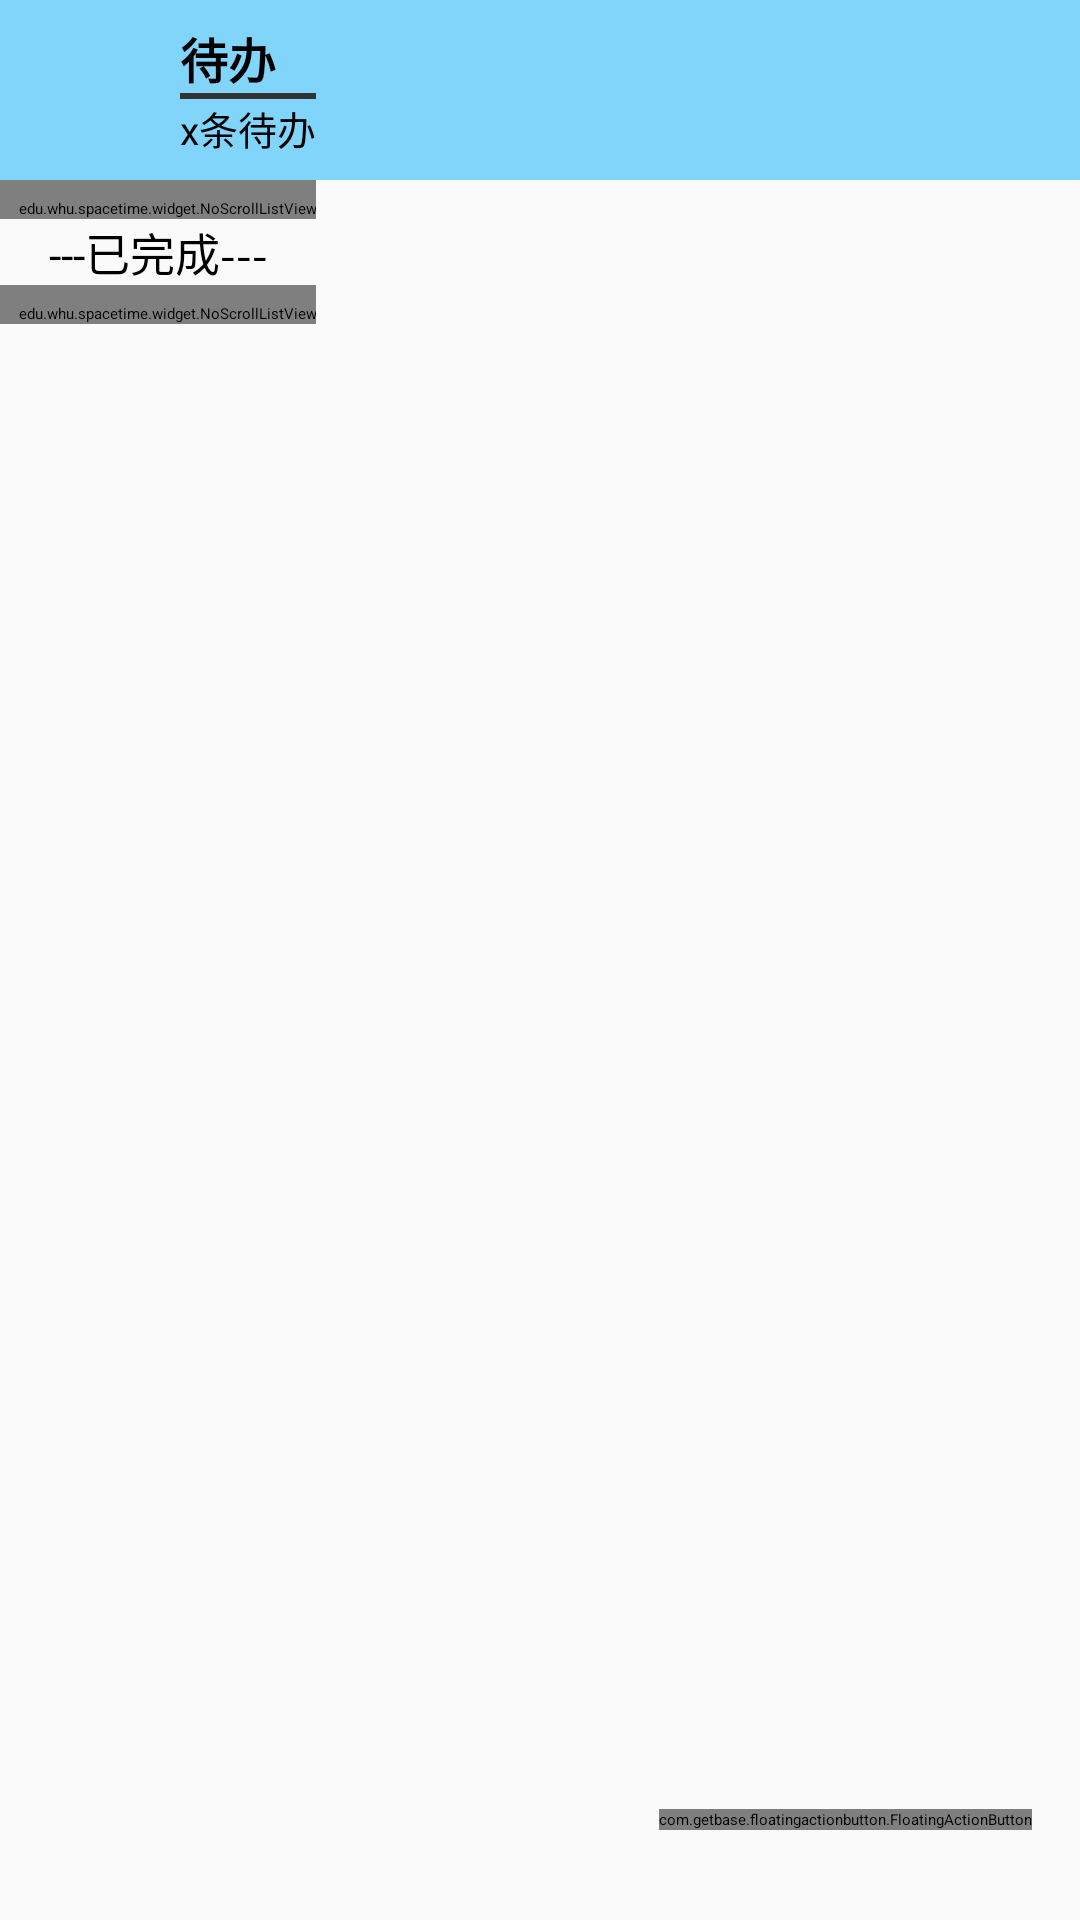

Produce the Android XML layout that renders to this screen, including the resource entries it uses.
<!-- AndroidManifest.xml: application theme Theme.Spacetime -->
<!-- res/layout/fragment_todo_browser.xml -->
<?xml version="1.0" encoding="utf-8"?>
<FrameLayout xmlns:android="http://schemas.android.com/apk/res/android"
    xmlns:tools="http://schemas.android.com/tools"
    xmlns:fab="http://schemas.android.com/apk/res-auto"
    android:layout_width="match_parent"
    android:layout_height="match_parent"
    tools:context=".fragment.TodoBrowserFragment">

    <LinearLayout
        android:layout_width="match_parent"
        android:layout_height="match_parent"
        android:orientation="vertical"
        tools:ignore="UselessParent">

        
        <GridLayout
            android:id="@+id/browse_action_bar"
            android:layout_width="match_parent"
            android:layout_height="60dp"
            android:background="@color/main_theme"
            android:columnCount="4"
            android:rowCount="1"
            android:padding="5dp"
            android:orientation="vertical">
            <ImageView
                android:layout_gravity="center_vertical|left"
                android:layout_width="35dp"
                android:layout_height="35dp"
                android:scaleType="fitCenter"
                android:layout_marginStart="5dp"
                android:layout_marginEnd="15dp"
                android:src="@drawable/icon_todo_checked"
                tools:ignore="RtlHardcoded"/>
            <LinearLayout
                android:layout_column="1"
                android:layout_width="wrap_content"
                android:layout_height="match_parent"
                android:orientation="vertical"
                android:gravity="left|center"
                tools:ignore="RtlHardcoded">
                <TextView
                    android:layout_width="wrap_content"
                    android:layout_height="wrap_content"
                    android:text="待办"
                    android:textStyle="bold"
                    android:textSize="16sp"
                    android:textColor="@color/black"
                    android:layout_gravity="left"
                    tools:ignore="RtlHardcoded" />
                <View
                    android:layout_width="match_parent"
                    android:layout_height="2dp"
                    android:background="#333"/>
                <TextView
                    android:id="@+id/tv_todo_numOfTodo"
                    android:layout_width="wrap_content"
                    android:layout_height="wrap_content"
                    android:text="x条待办"
                    android:layout_gravity="left"
                    android:textSize="13dp"
                    tools:ignore="RtlHardcoded" />
            </LinearLayout>

        </GridLayout>
        <RelativeLayout
            android:layout_width="match_parent"
            android:layout_height="match_parent">
            <ScrollView
                android:layout_width="wrap_content"
                android:layout_height="wrap_content">
                <LinearLayout
                    android:layout_width="match_parent"
                    android:layout_height="match_parent"
                    android:orientation="vertical">
                    <edu.whu.spacetime.widget.NoScrollListView
                        android:id="@+id/list_todo"
                        android:layout_width="match_parent"
                        android:layout_height="wrap_content"
                        android:dividerHeight="0dp"
                        android:paddingLeft="6dp"
                        android:paddingTop="6dp" />

                    <TextView
                        android:id="@+id/tv_completed"
                        android:layout_width="match_parent"
                        android:layout_height="wrap_content"
                        android:text="---已完成---"
                        android:textSize="15sp"
                        android:gravity="center_horizontal"
                        />

                    <edu.whu.spacetime.widget.NoScrollListView
                        android:id="@+id/list_todo_ok"
                        android:layout_width="match_parent"
                        android:layout_height="wrap_content"
                        android:dividerHeight="0dp"
                        android:paddingLeft="6dp"
                        android:paddingTop="6dp"/>

                </LinearLayout>
            </ScrollView>
            <com.getbase.floatingactionbutton.FloatingActionButton
                android:id="@+id/btn_todo_addItem2"
                android:layout_width="wrap_content"
                android:layout_height="wrap_content"
                fab:fab_icon="@drawable/icon_add_white"
                fab:fab_colorNormal="@color/sub_theme"
                fab:fab_colorPressed="@color/sub_theme_dark"
                android:layout_alignParentBottom="true"
                android:layout_alignParentEnd="true"
                android:layout_marginBottom="30dp"
                android:layout_marginEnd="16dp" />
            
            <ImageView
                android:id="@+id/img_todo_list_empty"
                android:layout_width="300dp"
                android:layout_height="wrap_content"
                android:src="@drawable/icon_todo_list_empty"
                android:layout_gravity="center"
                android:visibility="gone"
                android:layout_centerInParent="true"
                />
        </RelativeLayout>


    </LinearLayout>
</FrameLayout>
<!-- resources referenced by this layout -->
<resources>
  <color name="black">#FF000000</color>
  <color name="main_theme">#81D4FA</color>
  <color name="sub_theme">#99D59B</color>
  <color name="sub_theme_dark">#81C784</color>
  <!-- drawable icon_add_white (drawable) -->
  <vector xmlns:android="http://schemas.android.com/apk/res/android"
      android:width="24dp"
      android:height="24dp"
      android:viewportWidth="48"
      android:viewportHeight="48">
    <path
        android:pathData="M24,44C35.046,44 44,35.046 44,24C44,12.954 35.046,4 24,4C12.954,4 4,12.954 4,24C4,35.046 12.954,44 24,44Z"
        android:strokeLineJoin="round"
        android:strokeWidth="4"
        android:fillColor="#00000000"
        android:strokeColor="#ffffff"/>
    <path
        android:pathData="M24,16V32"
        android:strokeLineJoin="round"
        android:strokeWidth="4"
        android:fillColor="#00000000"
        android:strokeColor="#ffffff"
        android:strokeLineCap="round"/>
    <path
        android:pathData="M16,24L32,24"
        android:strokeLineJoin="round"
        android:strokeWidth="4"
        android:fillColor="#00000000"
        android:strokeColor="#ffffff"
        android:strokeLineCap="round"/>
  </vector>
  <!-- drawable icon_todo_list_empty (drawable) -->
  <vector xmlns:android="http://schemas.android.com/apk/res/android"
      android:width="400dp"
      android:height="300dp"
      android:viewportWidth="400"
      android:viewportHeight="300">
    <path
        android:pathData="M312.3,54.58H105.16v171.09h207.14V54.58Z"
        android:fillColor="#D6DAE1"/>
    <path
        android:pathData="m143.67,57.31 l-26.21,114.04c-1.34,5.94 -11.53,32.09 -16.34,36.21l167.29,37.79s10.24,-4.92 17.68,-37.85l25.97,-112.65 -168.39,-37.55Z"
        android:fillColor="#EFF2F4"/>
    <path
        android:pathData="M171.11,73.78a19.39,19.39 0,0 1,-19.02 -23.17,19.39 19.39,0 0,1 15.23,-15.23 19.39,19.39 0,0 1,23.17 19.02v0.78M241.59,73.78a19.39,19.39 0,0 1,-19.02 -23.17,19.39 19.39,0 0,1 15.23,-15.23 19.39,19.39 0,0 1,23.17 19.02v0.78"
        android:strokeWidth="1.952"
        android:fillColor="#00000000"
        android:strokeColor="#231815"/>
    <path
        android:pathData="m186.89,116.86 l-25.21,-5.64 -4.92,22.03 25.21,5.64 4.92,-22.03ZM230.17,126.52l-25.21,-5.64 -4.92,22.03 25.21,5.64 4.92,-22.03Z"
        android:fillColor="#fff"/>
    <path
        android:pathData="m272.2,135.92 l-25.21,-5.64 -4.92,22.03 25.21,5.64 4.92,-22.03Z"
        android:fillColor="@color/sub_theme_dark"/>
    <path
        android:pathData="m263.05,176.88 l-25.21,-5.64 -4.92,22.03 25.21,5.64 4.92,-22.03Z"
        android:fillColor="#fff"/>
    <path
        android:pathData="m107.03,263 l-14.31,-17.28 93.1,-80.56 14.31,17.3 -93.1,80.53ZM205.51,154.34 L215,165.81l4.55,-14.39 -0.69,-1.12 -13.35,4.04Z"
        android:fillColor="@color/main_theme"/>
    <path
        android:pathData="m188.9,157.87 l31.18,-7.7 -11.77,29.77M171.57,192.34 L87,265.57"
        android:strokeWidth="2.781"
        android:fillColor="#00000000"
        android:strokeColor="#231815"/>
  </vector>
  <style name="Theme.Spacetime" parent="XUITheme.Phone">
          <item name="xui_actionbar_color">@color/main_theme</item>
          <item name="colorPrimaryDark">@color/main_theme</item>
          <item name="android:windowBackground">@color/main_theme_background</item>
      </style>
  <color name="main_theme_background">#FAFAFA</color>
</resources>
